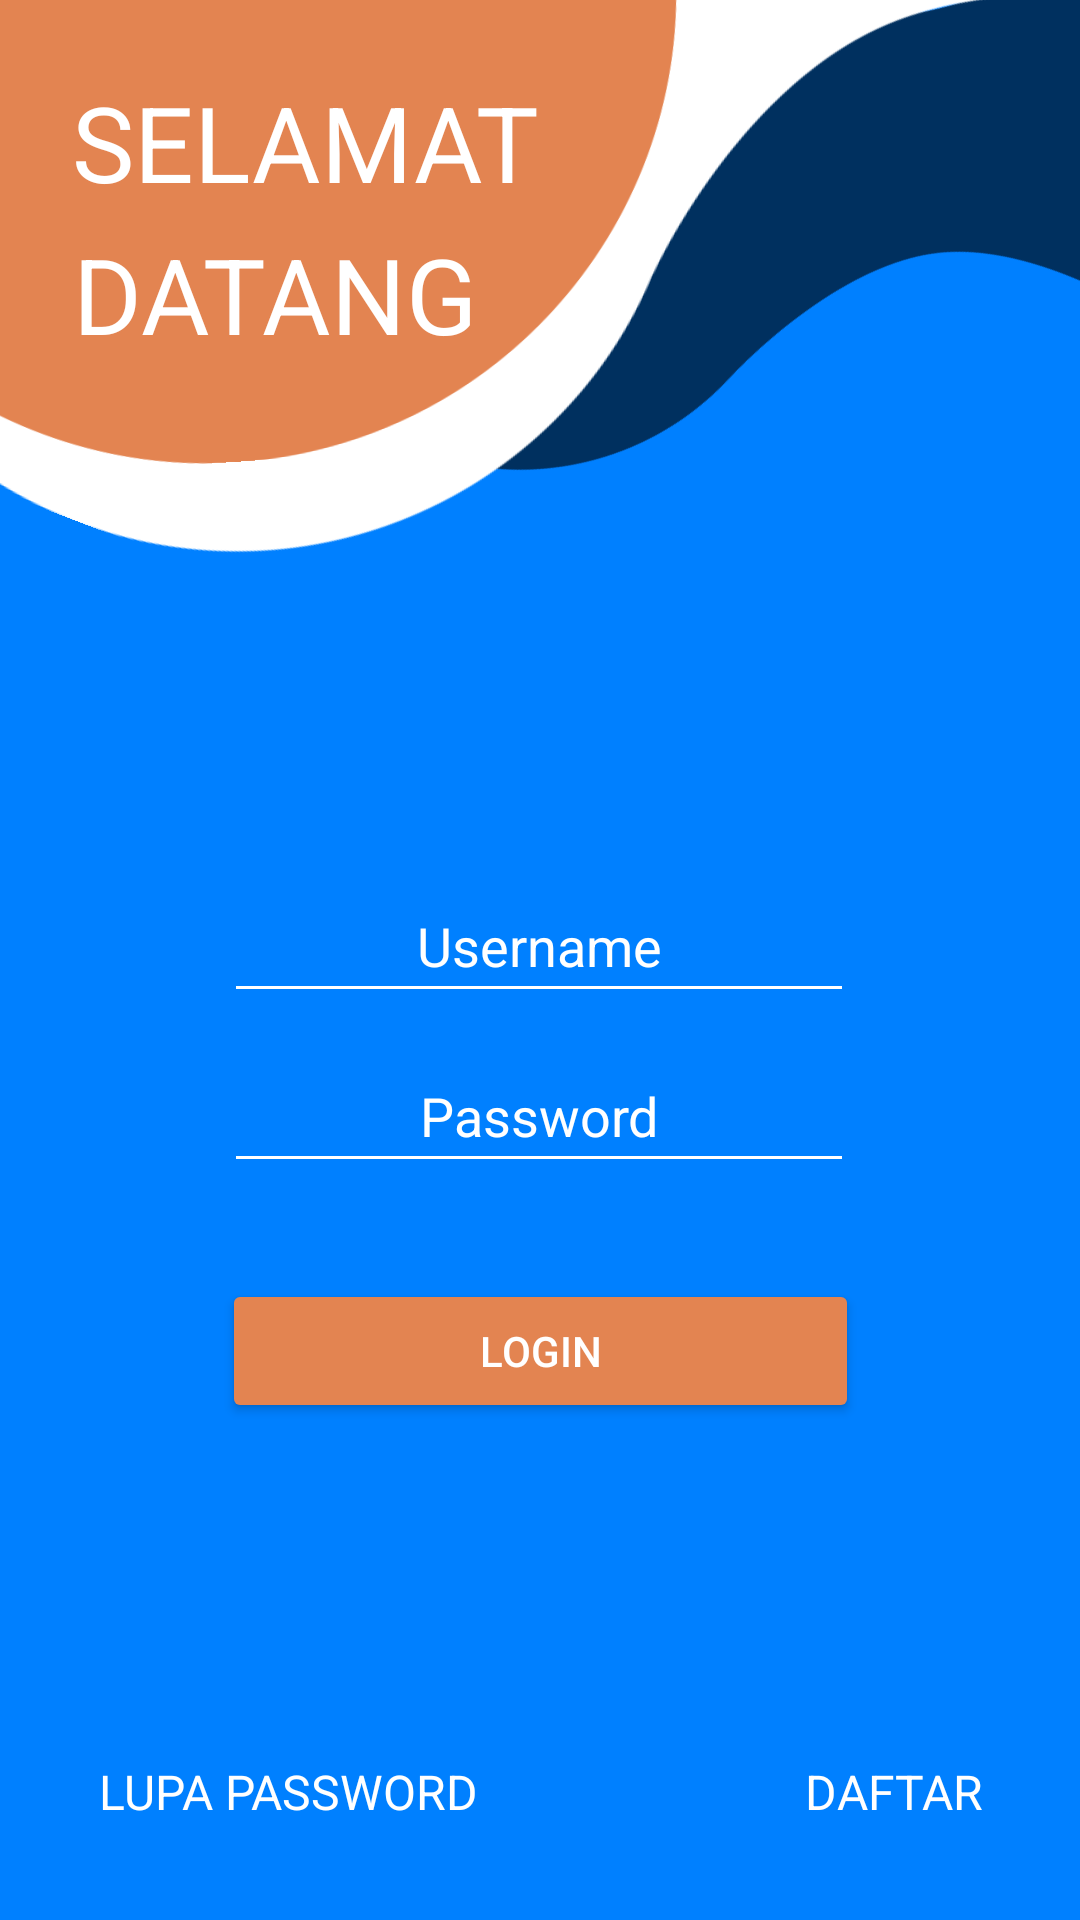

Produce the Android XML layout that renders to this screen, including the resource entries it uses.
<!-- AndroidManifest.xml: application theme Theme.MayAfif -->
<!-- res/layout/activity_login.xml -->
<?xml version="1.0" encoding="utf-8"?>
<androidx.constraintlayout.widget.ConstraintLayout xmlns:android="http://schemas.android.com/apk/res/android"
    xmlns:app="http://schemas.android.com/apk/res-auto"
    xmlns:tools="http://schemas.android.com/tools"
    android:layout_width="match_parent"
    android:layout_height="match_parent"
    tools:context=".LoginActivity"
    android:background="@drawable/background4">


    <EditText
        android:id="@+id/kolomusername"
        android:layout_width="wrap_content"
        android:layout_height="wrap_content"
        android:layout_gravity="center"
        android:autofillHints=""
        android:backgroundTint="@color/white"
        android:ems="10"
        android:gravity="center"
        android:hint="@string/username"
        android:inputType="textPersonName"
        android:minHeight="48dp"
        android:textAlignment="center"
        android:textColor="@color/white"
        android:textColorHighlight="#FFFFFF"
        android:textColorHint="#FFFFFF"
        app:layout_constraintBottom_toTopOf="@+id/kolompassword"
        app:layout_constraintEnd_toEndOf="parent"
        app:layout_constraintHorizontal_bias="0.497"
        app:layout_constraintStart_toStartOf="parent"
        app:layout_constraintTop_toTopOf="parent"
        app:layout_constraintVertical_bias="0.971" />

    <EditText
        android:id="@+id/kolompassword"
        android:layout_width="wrap_content"
        android:layout_height="wrap_content"
        android:backgroundTint="@color/white"
        android:layout_marginBottom="32dp"
        android:autofillHints=""
        android:ems="10"
        android:hint="@string/password"
        android:inputType="textPassword"
        android:minHeight="48dp"
        android:textAlignment="center"
        android:textColor="#FFFFFF"
        android:textColorHighlight="#FFFFFF"
        android:textColorHint="#FFFFFF"
        android:visibility="visible"
        app:layout_constraintBottom_toTopOf="@+id/buttonlogin"
        app:layout_constraintEnd_toEndOf="parent"
        app:layout_constraintHorizontal_bias="0.497"
        app:layout_constraintStart_toStartOf="parent"
        tools:visibility="visible" />

    <Button
        android:id="@+id/buttonlogin"
        android:layout_width="wrap_content"
        android:layout_height="wrap_content"
        android:layout_marginBottom="112dp"
        android:ems="13"
        android:onClick="pindahkeinputcode"
        android:text="@string/login"
        android:focusable="true"
        android:backgroundTint="@color/orange"
        android:textColor="#FFFFFF"
        app:layout_constraintBottom_toTopOf="@+id/relativeLayout"
        app:layout_constraintEnd_toEndOf="parent"
        app:layout_constraintStart_toStartOf="parent" />

    <TextView
        android:id="@+id/tulisanselamat"
        android:layout_width="wrap_content"
        android:layout_height="wrap_content"
        android:layout_marginTop="24dp"
        android:text="@string/selamat"
        android:textColor="#FFFFFF"
        android:textSize="35sp"
        app:layout_constraintEnd_toEndOf="parent"
        app:layout_constraintHorizontal_bias="0.117"
        app:layout_constraintStart_toStartOf="parent"
        app:layout_constraintTop_toTopOf="parent"
        tools:ignore="TextContrastCheck" />

    <TextView
        android:id="@+id/tulisandatang"
        android:layout_width="wrap_content"
        android:layout_height="wrap_content"
        android:layout_marginTop="4dp"
        android:text="@string/datang"
        android:textColor="#FFFFFF"
        android:textSize="35sp"
        app:layout_constraintBottom_toTopOf="@+id/kolomusername"
        app:layout_constraintEnd_toEndOf="parent"
        app:layout_constraintHorizontal_bias="0.108"
        app:layout_constraintStart_toStartOf="parent"
        app:layout_constraintTop_toBottomOf="@+id/tulisanselamat"
        app:layout_constraintVertical_bias="0.0" />

    <RelativeLayout
        android:id="@+id/relativeLayout"
        android:layout_width="match_parent"
        android:layout_height="wrap_content"
        android:layout_marginStart="32dp"
        android:layout_marginEnd="32dp"
        android:layout_marginBottom="32dp"
        android:orientation="horizontal"
        app:layout_constraintBottom_toBottomOf="parent"
        app:layout_constraintEnd_toEndOf="parent"
        app:layout_constraintStart_toStartOf="parent">

        <TextView
            android:layout_width="wrap_content"
            android:layout_height="wrap_content"
            android:layout_alignParentEnd="true"
            android:layout_alignParentRight="true"
            android:layout_centerInParent="true"
            android:onClick="pindahkedaftar"
            android:text="@string/daftar"
            android:textColor="#FFFFFF"
            android:textSize="16sp"
            tools:text="DAFTAR" />

        <TextView
            android:layout_width="wrap_content"
            android:layout_height="wrap_content"
            android:layout_alignParentStart="true"
            android:layout_alignParentLeft="true"
            android:layout_centerHorizontal="true"
            android:layout_marginStart="1dp"
            android:layout_marginLeft="1dp"
            android:text="@string/lupapassword"
            android:textColor="#FFFFFF"
            android:textSize="16sp" />

    </RelativeLayout>


</androidx.constraintlayout.widget.ConstraintLayout>
<!-- resources referenced by this layout -->
<resources>
  <color name="orange">#E38451</color>
  <color name="white">#FFFFFFFF</color>
  <!-- drawable background4: png bitmap (drawable, 42334 bytes) -->
  <string name="daftar">DAFTAR</string>
  <string name="datang">DATANG</string>
  <string name="login">LOGIN</string>
  <string name="lupapassword">LUPA PASSWORD</string>
  <string name="password">Password</string>
  <string name="selamat">SELAMAT</string>
  <string name="username">Username</string>
  <style name="Theme.MayAfif" parent="Theme.MaterialComponents.DayNight.NoActionBar">
          
          <item name="colorPrimary">@color/biru2</item>
          <item name="colorPrimaryVariant">@color/biru</item>
          <item name="colorOnPrimary">@color/white</item>
          
          <item name="colorSecondary">@color/teal_200</item>
          <item name="colorSecondaryVariant">@color/teal_700</item>
          <item name="colorOnSecondary">@color/white</item>
          
          <item name="android:statusBarColor" tools:targetApi="l">?attr/colorPrimaryVariant</item>
          
      </style>
  <color name="biru2">#4DA7FF</color>
  <color name="biru">#0080FF</color>
  <color name="teal_200">#FF03DAC5</color>
  <color name="teal_700">#FF018786</color>
</resources>
